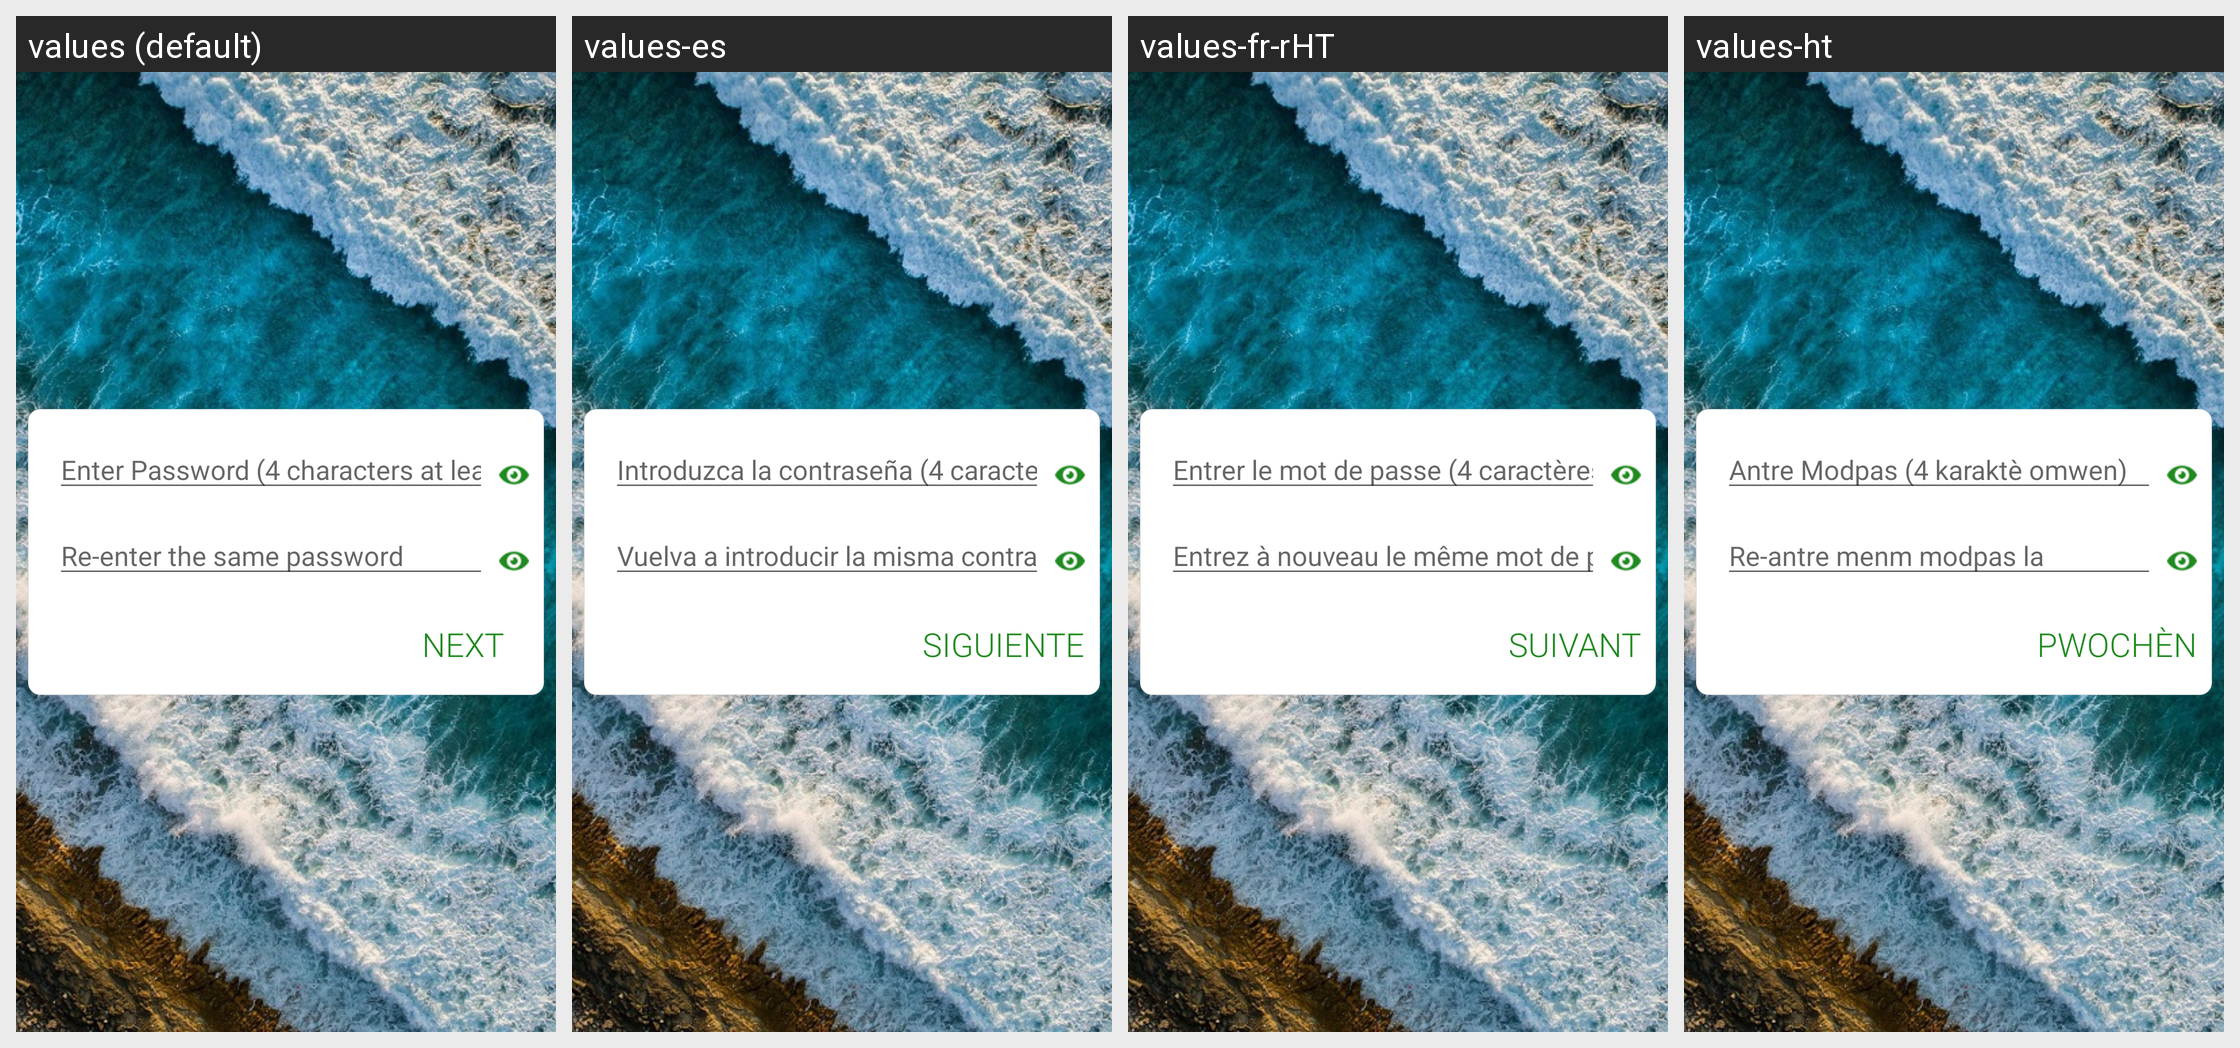

Here is an Android app screen in its default locale and in the app's own translations. Write out the translated-string differences for the strings that appear on this screen.
Android screen res/layout/activity_lock_channel.xml rendered under 4 locales, left to right: values (default), values-es, values-fr-rHT, values-ht. Device: Nexus 5 (rendered at 1080×1920; each locale shown at half size, 540×960, under a caption strip naming it); theme AppTheme.
Strings drawn on this screen, with the default value and each locale's value (text and hints the layout hard-codes, and strings that could not be matched under every locale, appear in the picture but are not listed):

password
  values: Enter Password (4 characters at least)
  values-es: Introduzca la contraseña (4 caracteres como mínimo)
  values-fr-rHT: Entrer le mot de passe (4 caractères minimum)
  values-ht: Antre Modpas (4 karaktè omwen)

retypepassword
  values: Re-enter the same password
  values-es: Vuelva a introducir la misma contraseña
  values-fr-rHT: Entrez à nouveau le même mot de passe
  values-ht: Re-antre menm modpas la

nxt
  values: NEXT
  values-es: SIGUIENTE
  values-fr-rHT: SUIVANT
  values-ht: PWOCHÈN
